Run: headless pygame with SDL's dummy video driver; simulated clock (each Clock.tick advances the game by its frame time, no real sleeping); random seed 0; keys injected as events and as key.get_pressed() state; mouse plan: one left click at the window centre at the start of phase 2, then a move to the lower-right quarter at the start of phase 3.
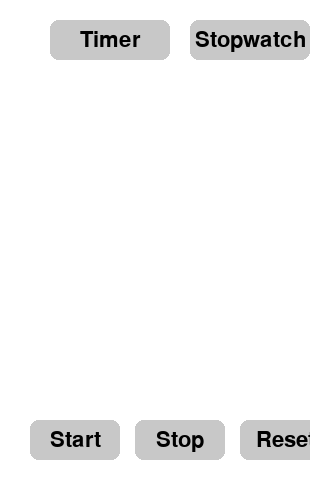
Frame 1 of 4 · flips 1–60 · no input
Frame 2 of 4 · flips 61–180 · clicked the window centre · tapped SPACE, RETURN · held RIGHT (→), D · screen unchanged from frame 1, image omitted
Frame 3 of 4 · flips 181–300 · moved the mouse to the lower-right quarter · held DOWN (↓), S · screen unchanged from frame 2, image omitted
Frame 4 of 4 · flips 301–420 · held LEFT (←), A, UP (↑), W · screen unchanged from frame 3, image omitted

The pygame program that drew these frames:

import time # imports the time module to allow us to track and measure the time
import pygame #imports the pygame library. Lets us use things like buttons, fonts and the display window
import sys # Imports the sys module allowing us to do specific operations like exiting the program

# Initialize pygame
pygame.init() #initializes the pygame module
screen = pygame.display.set_mode((310, 480)) #creates the screen window which is 470x310 pixels
pygame.display.set_caption("Timer & Stopwatch") # creates a title on the screen
font = pygame.font.SysFont(None, 32) # uses the system's default font with the size of 32

# Colors, each use the RGB numeric system in order to create colors. These are all predefined variables.
WHITE = (255, 255, 255)
BLACK = (0, 0, 0)
GRAY = (200, 200, 200)
BLUE = (100, 149, 237)

# Draw text
def draw_text(text, x, y, center=False): # the draw_text helps render the text on the screen
    txt_surface = font.render(text, True, BLACK) # renders the text using the font with anti-aliasing and black color.
    if center: # centers the text at x and y.
        rect = txt_surface.get_rect(center=(x, y))
        screen.blit(txt_surface, rect) # draws the rendered text on the screen at a specific position using rect.
    else:
        screen.blit(txt_surface, (x, y))

# Button class
class Button: # defines the class for the clickable buttons
    def __init__(self, rect, text):
        self.rect = pygame.Rect(rect) # creates a rectangle object, defining button's position and size
        self.text = text # stores the buttons text label

    def draw(self): #draws the button on the screen
        pygame.draw.rect(screen, GRAY, self.rect, border_radius=8) # draws the button on the screen with rounded courners
        draw_text(self.text, self.rect.centerx, self.rect.centery, center=True) # draws the button's text at the center of the rectangle.

    def is_pressed(self, pos): # code checks to see if the button is clicked by comparing the mouse position with the buttons rectangle
        return self.rect.collidepoint(pos)

# Format time to HH:MM:SS
def format_time(seconds):
    hours = int(seconds // 3600)
    minutes = int((seconds % 3600) // 60)
    seconds = int(seconds % 60)
    return f"{hours:02}:{minutes:02}:{seconds:02}"

# Main app
def run_timer_app(): #helps run the app
    mode = None # tracks if the app is user the Timer or Stopwatch
    running = False # a boolean that checks if the timer/stopwatch is running
    start_time = 0 # stores the start time
    elapsed = 0 # tracks the time elapsed
    timer_seconds = 0 # tracks the timer countdown in seconds for the Timer mode

    # Main buttons
    timer_btn = Button((50, 20, 120, 40), "Timer")
    sw_btn = Button((190, 20, 120, 40), "Stopwatch")
    start_btn = Button((30, 420, 90, 40), "Start")
    stop_btn = Button((135, 420, 90, 40), "Stop")
    reset_btn = Button((240, 420, 90, 40), "Reset")

    # Increment buttons (top half)
    inc_h1 = Button((30, 80, 70, 40), "+1h")
    inc_h5 = Button((30, 130, 70, 40), "+5h")
    inc_m1 = Button((145, 80, 70, 40), "+1m")
    inc_m5 = Button((145, 130, 70, 40), "+5m")
    inc_s1 = Button((260, 80, 70, 40), "+1s")
    inc_s5 = Button((260, 130, 70, 40), "+5s")

    # Decrement buttons (bottom half)
    dec_h1 = Button((30, 180, 70, 40), "-1h")
    dec_h5 = Button((30, 230, 70, 40), "-5h")
    dec_m1 = Button((145, 180, 70, 40), "-1m")
    dec_m5 = Button((145, 230, 70, 40), "-5m")
    dec_s1 = Button((260, 180, 70, 40), "-1s")
    dec_s5 = Button((260, 230, 70, 40), "-5s")

    while True: #infinite loop that keeps app running unless exited.
        screen.fill(WHITE) # fills the scren with a white background.

        for event in pygame.event.get(): # gets all events like buttons
            if event.type == pygame.QUIT:
                pygame.quit()
                sys.exit()
            elif event.type == pygame.MOUSEBUTTONDOWN:
                pos = event.pos
                if timer_btn.is_pressed(pos):
                    mode = "Timer"
                    elapsed = 0
                    timer_seconds = 0
                    running = False
                elif sw_btn.is_pressed(pos):
                    mode = "Stopwatch"
                    elapsed = 0
                    running = False
                elif start_btn.is_pressed(pos):
                    if not running:
                        start_time = time.time() - elapsed
                        running = True
                elif stop_btn.is_pressed(pos):
                    if running:
                        elapsed = time.time() - start_time
                        running = False
                elif reset_btn.is_pressed(pos):
                    running = False
                    elapsed = 0
                    if mode == "Timer":
                        timer_seconds = 0

                if mode == "Timer" and not running:
                    if inc_h1.is_pressed(pos):
                        timer_seconds += 3600
                    elif inc_h5.is_pressed(pos):
                        timer_seconds += 5 * 3600
                    elif inc_m1.is_pressed(pos):
                        timer_seconds += 60
                    elif inc_m5.is_pressed(pos):
                        timer_seconds += 5 * 60
                    elif inc_s1.is_pressed(pos):
                        timer_seconds += 1
                    elif inc_s5.is_pressed(pos):
                        timer_seconds += 5
                    elif dec_h1.is_pressed(pos):
                        timer_seconds = max(0, timer_seconds - 3600)
                    elif dec_h5.is_pressed(pos):
                        timer_seconds = max(0, timer_seconds - 5 * 3600)
                    elif dec_m1.is_pressed(pos):
                        timer_seconds = max(0, timer_seconds - 60)
                    elif dec_m5.is_pressed(pos):
                        timer_seconds = max(0, timer_seconds - 5 * 60)
                    elif dec_s1.is_pressed(pos):
                        timer_seconds = max(0, timer_seconds - 1)
                    elif dec_s5.is_pressed(pos):
                        timer_seconds = max(0, timer_seconds - 5)

        if running:
            elapsed = time.time() - start_time

        if mode:
            draw_text(f"Mode: {mode}", 180, 280, center=True)
            current_time = timer_seconds - elapsed if mode == "Timer" else elapsed
            current_time = max(0, current_time)
            draw_text(format_time(current_time), 180, 320, center=True)

        # Draw common buttons
        timer_btn.draw()
        sw_btn.draw()
        start_btn.draw()
        stop_btn.draw()
        reset_btn.draw()

        if mode == "Timer" and not running:
            inc_h1.draw()
            inc_h5.draw()
            inc_m1.draw()
            inc_m5.draw()
            inc_s1.draw()
            inc_s5.draw()
            dec_h1.draw()
            dec_h5.draw()
            dec_m1.draw()
            dec_m5.draw()
            dec_s1.draw()
            dec_s5.draw()

        pygame.display.flip()
        pygame.time.Clock().tick(30)

if __name__ == '__main__':
    run_timer_app()
